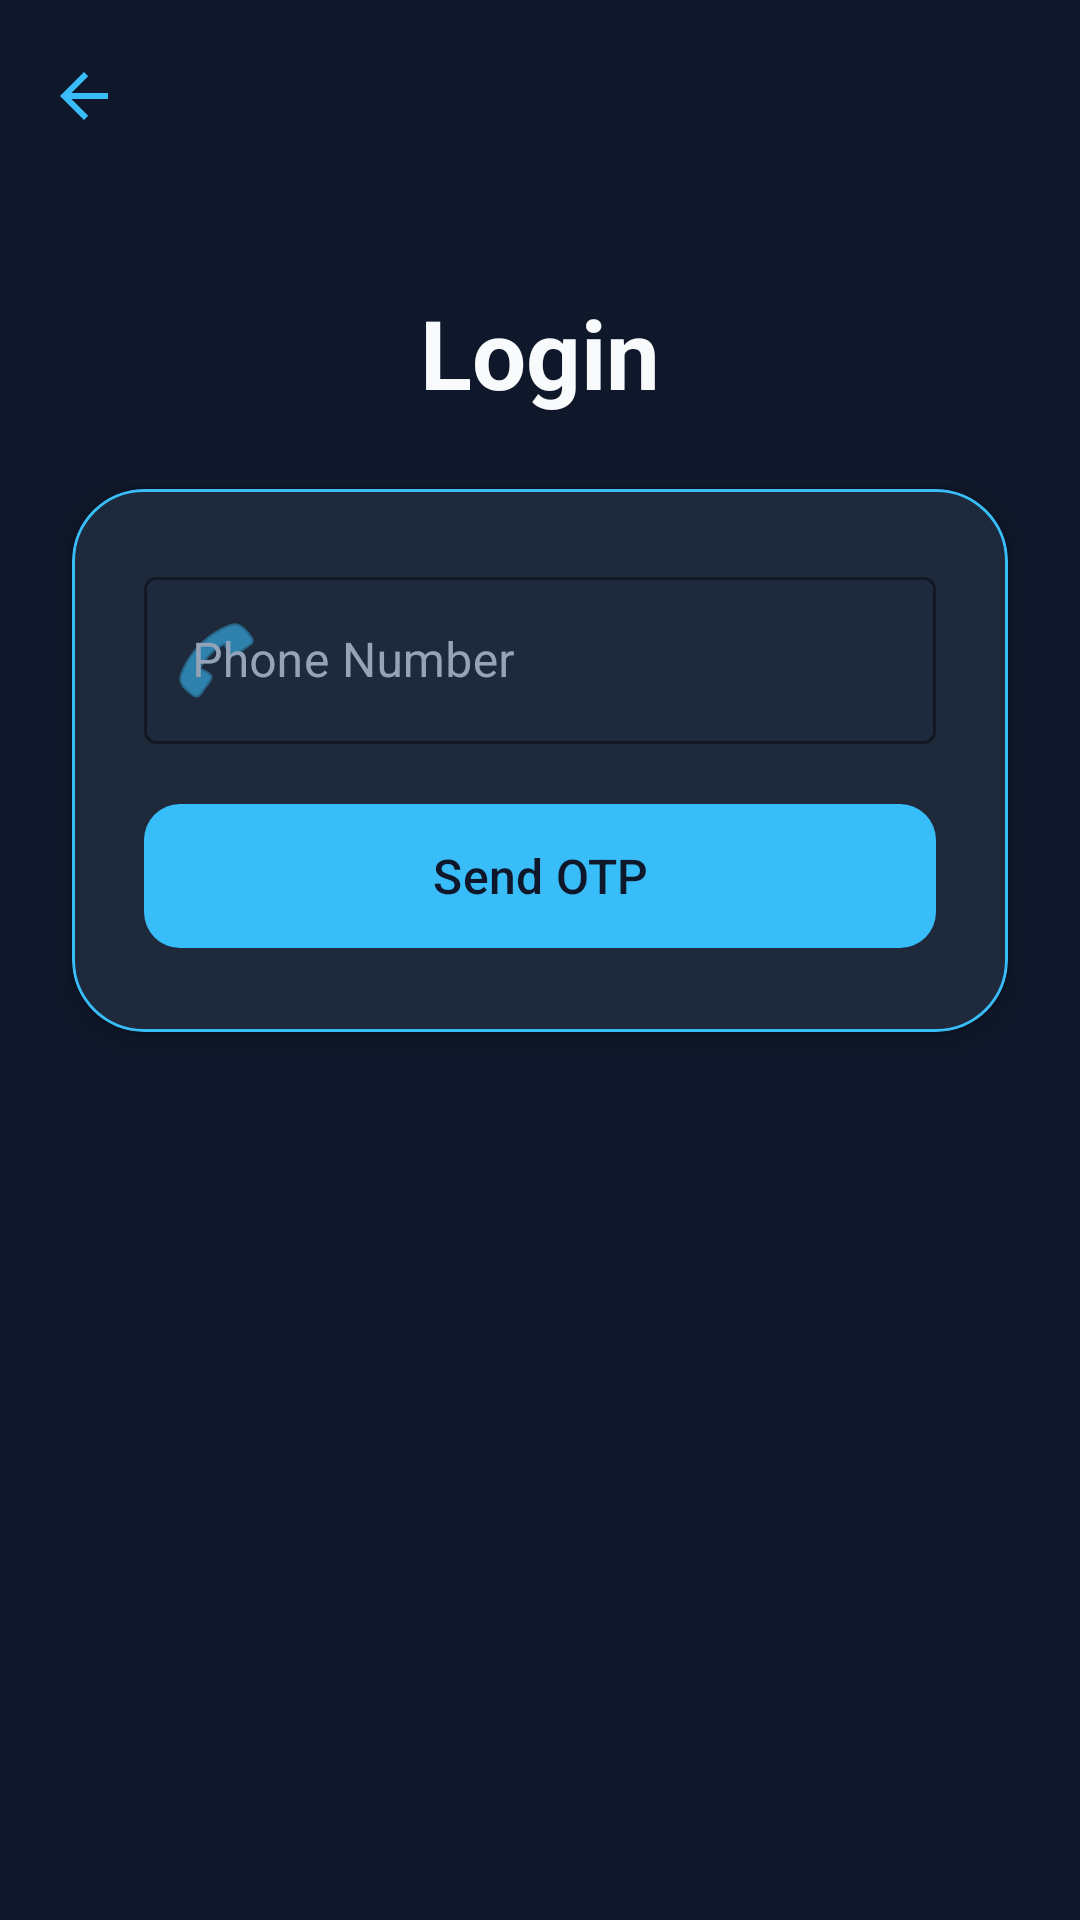

This screen was rendered from an Android layout file. Write that file and the resources it references.
<!-- AndroidManifest.xml: application theme Theme.MyApplication -->
<!-- res/layout/activity_login.xml -->
<?xml version="1.0" encoding="utf-8"?>
<androidx.constraintlayout.widget.ConstraintLayout xmlns:android="http://schemas.android.com/apk/res/android"
    xmlns:app="http://schemas.android.com/apk/res-auto"
    xmlns:tools="http://schemas.android.com/tools"
    android:layout_width="match_parent"
    android:layout_height="match_parent"
    android:background="@color/ui_background"
    tools:context=".LoginActivity">

    <com.google.android.material.appbar.MaterialToolbar
        android:id="@+id/toolbar"
        android:layout_width="match_parent"
        android:layout_height="?attr/actionBarSize"
        app:navigationIcon="?attr/homeAsUpIndicator"
        app:navigationIconTint="@color/ui_accent"
        app:layout_constraintTop_toTopOf="parent" />

    <TextView
        android:id="@+id/tvLoginTitle"
        android:layout_width="wrap_content"
        android:layout_height="wrap_content"
        android:layout_marginTop="32dp"
        android:text="@string/login"
        android:textColor="@color/ui_text_primary"
        android:textSize="32sp"
        android:textStyle="bold"
        app:layout_constraintEnd_toEndOf="parent"
        app:layout_constraintStart_toStartOf="parent"
        app:layout_constraintTop_toBottomOf="@id/toolbar" />

    <com.google.android.material.card.MaterialCardView
        android:layout_width="match_parent"
        android:layout_height="wrap_content"
        android:layout_margin="24dp"
        android:layout_marginTop="48dp"
        app:cardBackgroundColor="@color/ui_surface"
        app:cardCornerRadius="24dp"
        app:cardElevation="4dp"
        app:layout_constraintTop_toBottomOf="@id/tvLoginTitle"
        app:strokeColor="@color/ui_accent"
        app:strokeWidth="1dp">

        <LinearLayout
            android:layout_width="match_parent"
            android:layout_height="wrap_content"
            android:orientation="vertical"
            android:padding="24dp">

            <com.google.android.material.textfield.TextInputLayout
                android:id="@+id/tilPhone"
                style="@style/Widget.MaterialComponents.TextInputLayout.OutlinedBox"
                android:layout_width="match_parent"
                android:layout_height="wrap_content"
                android:hint="@string/phone_number"
                android:textColorHint="@color/ui_text_secondary"
                app:boxStrokeColor="@color/ui_accent"
                app:hintTextColor="@color/ui_accent"
                app:startIconDrawable="@android:drawable/ic_menu_call"
                app:startIconTint="@color/ui_accent">

                <com.google.android.material.textfield.TextInputEditText
                    android:id="@+id/etPhone"
                    android:layout_width="match_parent"
                    android:layout_height="wrap_content"
                    android:inputType="phone"
                    android:textColor="@color/ui_text_primary" />
            </com.google.android.material.textfield.TextInputLayout>

            <com.google.android.material.button.MaterialButton
                android:id="@+id/btnSendOtp"
                android:layout_width="match_parent"
                android:layout_height="56dp"
                android:layout_marginTop="16dp"
                android:text="@string/send_otp"
                android:textAllCaps="false"
                android:textSize="16sp"
                app:cornerRadius="12dp"
                app:backgroundTint="@color/ui_accent"
                android:textColor="@color/ui_background"/>

            <View
                android:id="@+id/dividerLogin"
                android:layout_width="match_parent"
                android:layout_height="1dp"
                android:layout_marginTop="24dp"
                android:layout_marginBottom="24dp"
                android:background="@color/button_dark"
                android:visibility="gone" />

            <com.google.android.material.textfield.TextInputLayout
                android:id="@+id/tilOtp"
                style="@style/Widget.MaterialComponents.TextInputLayout.OutlinedBox"
                android:layout_width="match_parent"
                android:layout_height="wrap_content"
                android:hint="@string/enter_otp"
                android:textColorHint="@color/ui_text_secondary"
                android:visibility="gone"
                app:boxStrokeColor="@color/ui_accent"
                app:hintTextColor="@color/ui_accent"
                app:startIconDrawable="@android:drawable/ic_lock_lock"
                app:startIconTint="@color/ui_accent">

                <com.google.android.material.textfield.TextInputEditText
                    android:id="@+id/etOtp"
                    android:layout_width="match_parent"
                    android:layout_height="wrap_content"
                    android:inputType="number"
                    android:maxLength="6"
                    android:textColor="@color/ui_text_primary" />
            </com.google.android.material.textfield.TextInputLayout>

            <com.google.android.material.button.MaterialButton
                android:id="@+id/btnVerify"
                android:layout_width="match_parent"
                android:layout_height="56dp"
                android:layout_marginTop="16dp"
                android:text="@string/verify_login"
                android:textAllCaps="false"
                android:textSize="16sp"
                android:visibility="gone"
                app:cornerRadius="12dp"
                app:backgroundTint="@color/ui_accent"
                android:textColor="@color/ui_background" />

        </LinearLayout>
    </com.google.android.material.card.MaterialCardView>

</androidx.constraintlayout.widget.ConstraintLayout>
<!-- resources referenced by this layout -->
<resources>
  <color name="button_dark">#334155</color>
  <color name="ui_accent">#38BDF8</color>
  <color name="ui_background">#0F172A</color>
  <color name="ui_surface">#1E293B</color>
  <color name="ui_text_primary">#F8FAFC</color>
  <color name="ui_text_secondary">#94A3B8</color>
  <string name="enter_otp">Enter OTP</string>
  <string name="login">Login</string>
  <string name="phone_number">Phone Number</string>
  <string name="send_otp">Send OTP</string>
  <string name="verify_login">Verify &amp; Login</string>
  <style name="Theme.MyApplication" parent="Base.Theme.MyApplication" />
  <style name="Base.Theme.MyApplication" parent="Theme.Material3.DayNight.NoActionBar">
          
          <item name="colorPrimary">@color/colorPrimary</item>
          <item name="colorOnPrimary">@color/white</item>
          <item name="colorPrimaryContainer">@color/colorAccent</item>
  
          
          <item name="colorSecondary">@color/ui_text_secondary</item>
  
          
          <item name="android:statusBarColor">@color/ui_background</item>
          <item name="android:windowLightStatusBar">true</item>
  
          
          <item name="android:windowBackground">@color/ui_background</item>
      </style>
  <color name="colorPrimary">#38BDF8</color>
  <color name="white">#FFFFFF</color>
  <color name="colorAccent">#38BDF8</color>
</resources>
